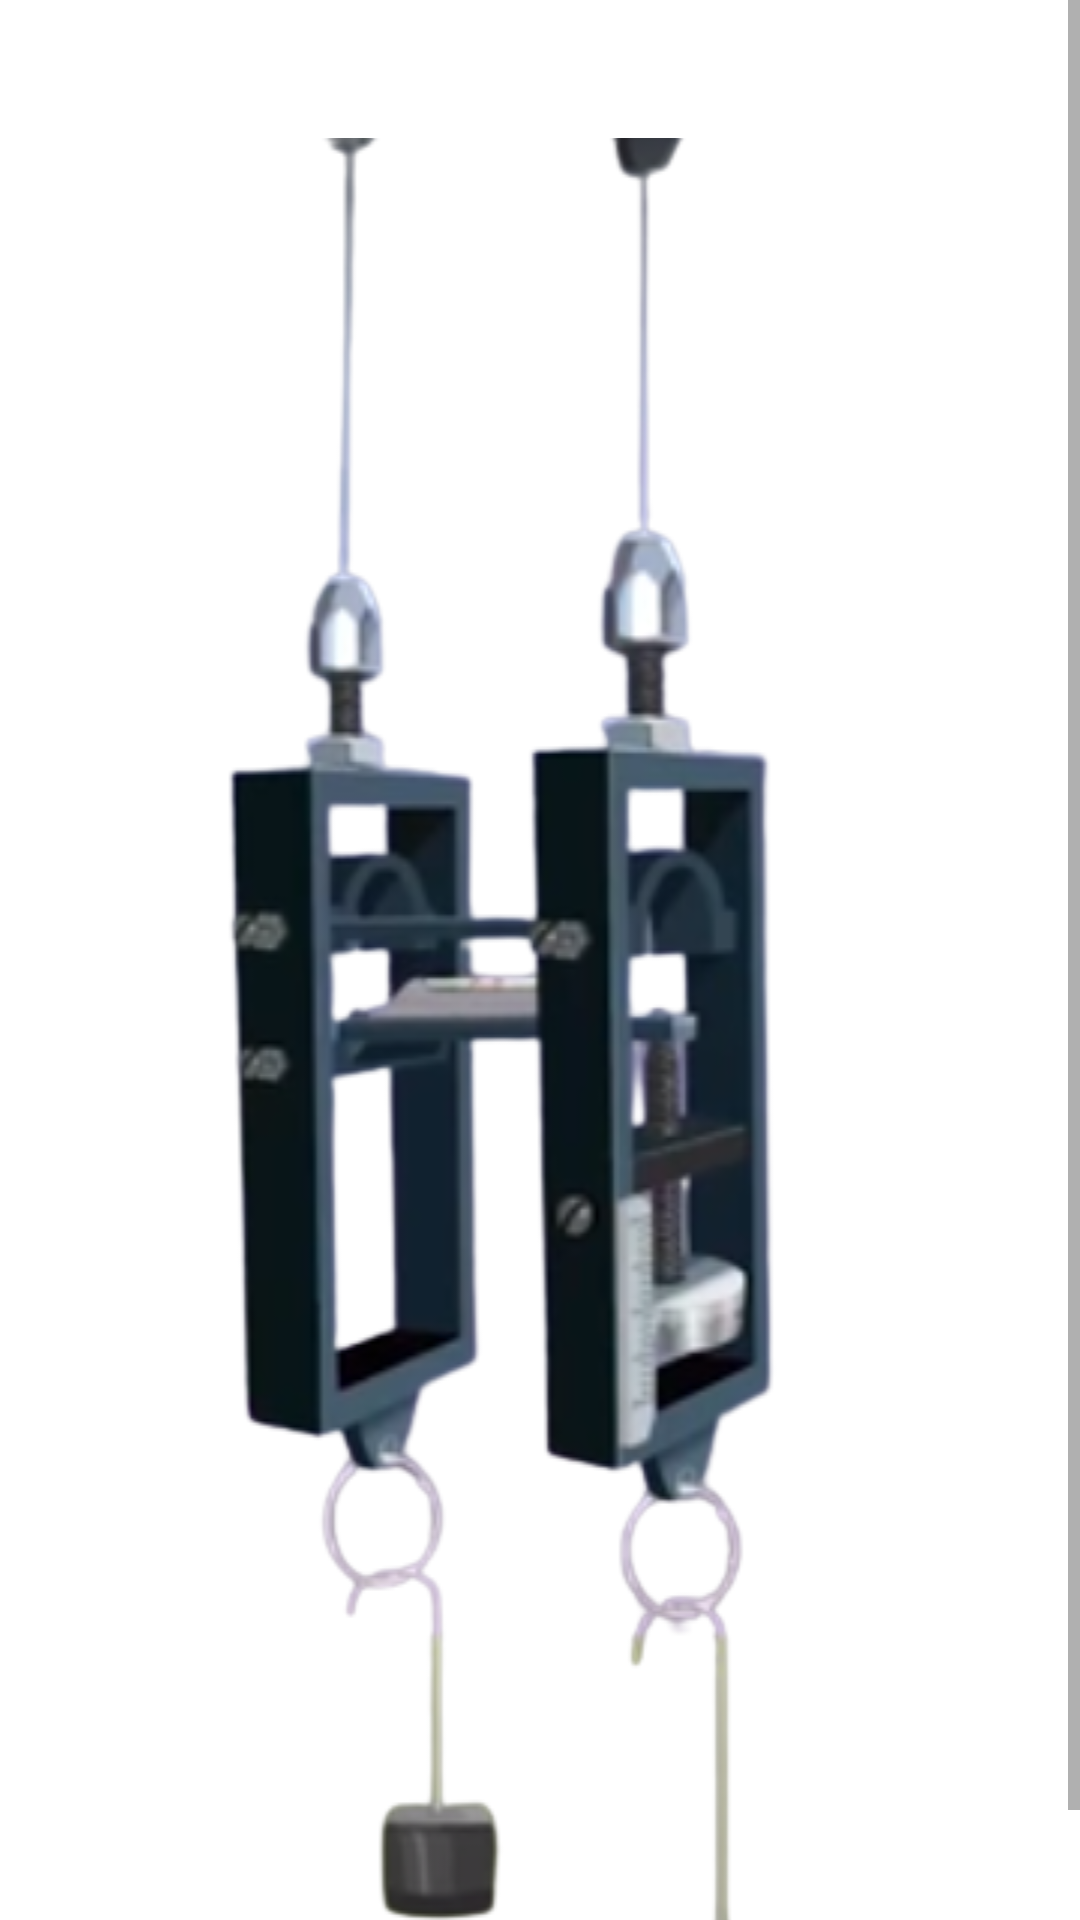

Here is an Android app screen rendered from its layout file. Give the layout XML and the strings, colors and styles it references.
<!-- AndroidManifest.xml: application theme Theme.VirtualPhysicsLab -->
<!-- res/layout/activity_y_m_theory3.xml -->
<?xml version="1.0" encoding="utf-8"?>
<androidx.constraintlayout.widget.ConstraintLayout xmlns:android="http://schemas.android.com/apk/res/android"
    xmlns:app="http://schemas.android.com/apk/res-auto"
    xmlns:tools="http://schemas.android.com/tools"
    android:layout_width="match_parent"
    android:layout_height="match_parent"
    tools:context=".YMTheory3">

    <ScrollView
        android:layout_width="match_parent"
        android:layout_height="match_parent"
        tools:layout_editor_absoluteX="199dp"
        tools:layout_editor_absoluteY="142dp">

        <LinearLayout
            android:layout_width="match_parent"
            android:layout_height="wrap_content"
            android:orientation="vertical" >

            <TextView
                android:id="@+id/heading"
                android:layout_width="match_parent"
                android:layout_height="wrap_content"
                android:textStyle="bold"
                android:textSize="20sp"
                android:textAlignment="center"/>

            <TextView
                android:id="@+id/YmThDisplay"
                android:layout_width="match_parent"
                android:layout_height="wrap_content" />

            <ImageView
                android:id="@+id/YmDiagram"
                android:layout_width="match_parent"
                android:layout_height="wrap_content"
                app:srcCompat="@drawable/s6" />
        </LinearLayout>
    </ScrollView>

</androidx.constraintlayout.widget.ConstraintLayout>
<!-- resources referenced by this layout -->
<resources>
  <!-- drawable s6: png bitmap (drawable-v24, 84151 bytes) -->
  <style name="Theme.VirtualPhysicsLab" parent="Theme.MaterialComponents.DayNight.DarkActionBar">
          
          <item name="colorPrimary">@color/teal_700</item>
          <item name="colorPrimaryVariant">@color/teal_200</item>
          <item name="colorOnPrimary">@color/white</item>
          
          <item name="colorSecondary">@color/teal_200</item>
          <item name="colorSecondaryVariant">@color/teal_700</item>
          <item name="colorOnSecondary">@color/black</item>
          
          <item name="android:statusBarColor" tools:targetApi="l">?attr/colorPrimary</item>
          
  
  
      </style>
  <color name="teal_700">#FF018786</color>
  <color name="teal_200">#FF03DAC5</color>
  <color name="white">#FFFFFFFF</color>
  <color name="black">#FF000000</color>
</resources>
